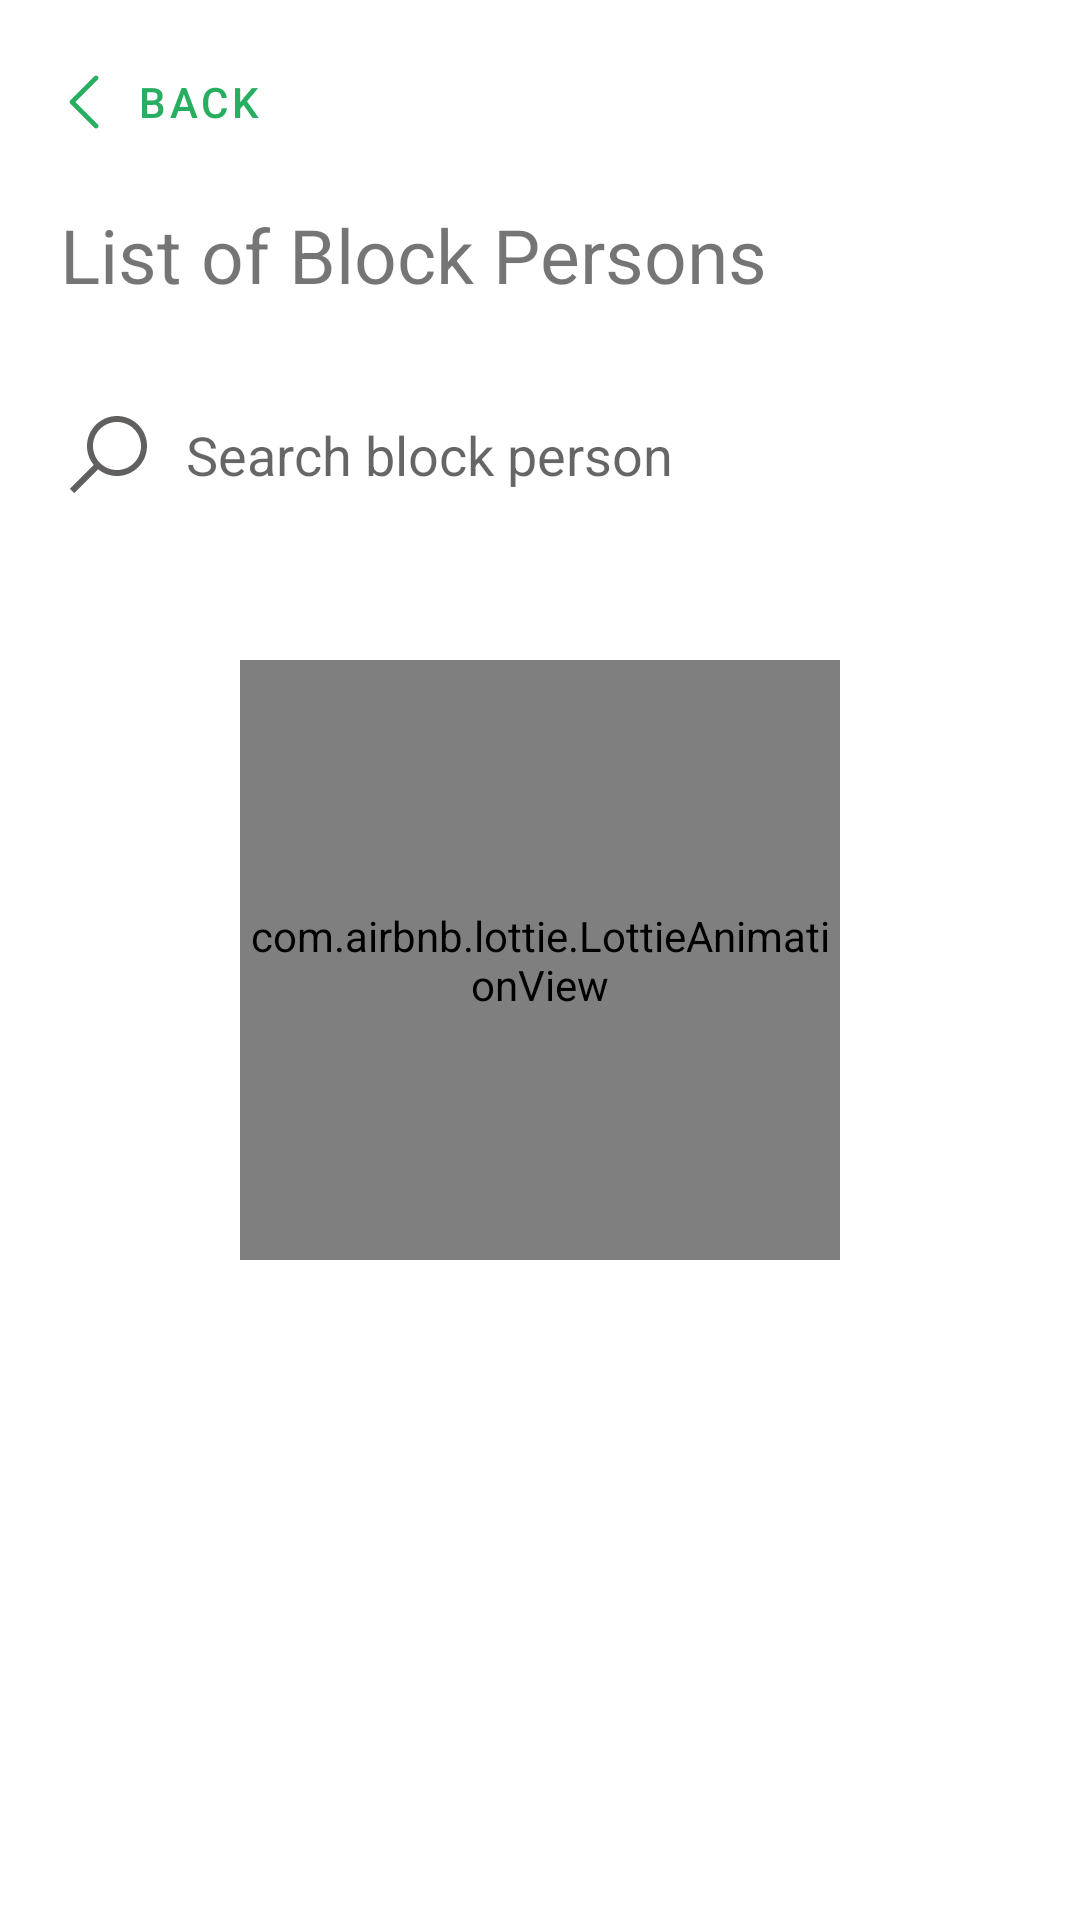

The Android layout XML behind this screen, and the referenced resources:
<!-- AndroidManifest.xml: application theme Theme.ContactTracingApp -->
<!-- res/layout/activity_blocklist.xml -->
<?xml version="1.0" encoding="utf-8"?>
<RelativeLayout xmlns:android="http://schemas.android.com/apk/res/android"
    xmlns:app="http://schemas.android.com/apk/res-auto"
    xmlns:tools="http://schemas.android.com/tools"
    android:layout_width="match_parent"
    android:layout_height="match_parent"
    android:focusable="false"
    android:focusableInTouchMode="false"
    tools:context="com.razo.contacttracingapp.Blocklist">


    <com.google.android.material.button.MaterialButton
        android:id="@+id/back"
        android:onClick="back"
        style="@style/Widget.MaterialComponents.Button.TextButton"
        android:layout_width="wrap_content"
        android:layout_height="wrap_content"
        android:layout_marginStart="10dp"
        android:layout_marginTop="10dp"
        android:layout_marginEnd="10dp"
        android:layout_marginBottom="10dp"
        android:text="Back"
        app:cornerRadius="20dp"
        app:icon="@drawable/ic_icons8_back"
        app:iconSize="20dp" />

    <TextView
        android:id="@+id/title"
        android:layout_marginLeft="20dp"
        android:layout_marginRight="20dp"
        android:layout_below="@+id/back"
        android:layout_width="match_parent"
        android:layout_height="wrap_content"
        android:text="List of Block Persons"
        android:textSize="25sp"/>


    <EditText
        android:id="@+id/search"
        android:layout_width="match_parent"
        android:layout_height="60dp"
        android:layout_below="@+id/title"
        android:layout_marginStart="20dp"
        android:layout_marginTop="20dp"
        android:layout_marginEnd="20dp"
        android:layout_marginBottom="20dp"
        android:background="@drawable/rounded"
        android:drawableLeft="@drawable/icons8_search"
        android:drawablePadding="10dp"
        android:hint="Search block person" />


    <androidx.recyclerview.widget.RecyclerView
        android:id="@+id/data"
        android:layout_width="match_parent"
        android:layout_height="match_parent"
        tools:listitem="@layout/list_blocklist"
        android:layout_below="@+id/search"/>


    <com.airbnb.lottie.LottieAnimationView
        android:id="@+id/loading"
        android:layout_width="200dp"
        android:layout_height="200dp"
        android:layout_centerInParent="true"
        app:lottie_autoPlay="true"
        app:lottie_loop="true"
        app:lottie_rawRes="@raw/loading"
        app:lottie_renderMode="automatic" />

</RelativeLayout>
<!-- res/layout/list_blocklist.xml (included above) -->
<?xml version="1.0" encoding="utf-8"?>
<com.google.android.material.card.MaterialCardView
    xmlns:android="http://schemas.android.com/apk/res/android"
    android:layout_width="match_parent"
    xmlns:app="http://schemas.android.com/apk/res-auto"
    android:layout_marginTop="3dp"
    app:cardElevation="10dp"
    app:cardMaxElevation="10dp"
    android:id="@+id/card"
    android:layout_height="wrap_content">


    <ImageView
        android:layout_marginLeft="10dp"
        android:layout_width="50dp"
        android:layout_height="50dp"
        android:src="@drawable/ic_icons8_unavailable"
        android:layout_gravity="center|left"/>


    <LinearLayout
        android:layout_marginLeft="60dp"
        android:padding="10dp"
        android:layout_width="match_parent"
        android:layout_height="match_parent"
        android:orientation="vertical">


        <TextView
            android:textSize="15sp"
            android:textStyle="bold"
            android:layout_width="match_parent"
            android:layout_height="wrap_content"
            android:text="NAME"
            android:id="@+id/name"/>

        <TextView
            android:textStyle="bold"
            android:textSize="15sp"
            android:layout_width="match_parent"
            android:layout_height="wrap_content"
            android:text="Company"
            android:id="@+id/company"/>


    </LinearLayout>

</com.google.android.material.card.MaterialCardView>
<!-- resources referenced by this layout -->
<resources>
  <!-- drawable ic_icons8_back (drawable) -->
  <vector xmlns:android="http://schemas.android.com/apk/res/android"
      android:width="50dp"
      android:height="50dp"
      android:viewportWidth="50"
      android:viewportHeight="50">
    <path
        android:pathData="M34.9609,2.9805C34.4414,2.9961 33.9492,3.2148 33.5859,3.5859L13.5859,23.5859C12.8047,24.3672 12.8047,25.6328 13.5859,26.4141L33.5859,46.4141C34.0859,46.9375 34.832,47.1484 35.5352,46.9648C36.2344,46.7813 36.7813,46.2344 36.9648,45.5352C37.1484,44.832 36.9375,44.0859 36.4141,43.5859L17.8281,25L36.4141,6.4141C37.0039,5.8398 37.1836,4.9609 36.8633,4.1992C36.5391,3.4414 35.7852,2.957 34.9609,2.9805Z"
        android:fillColor="#625F5F"/>
  </vector>
  <!-- drawable ic_icons8_unavailable (drawable) -->
  <vector xmlns:android="http://schemas.android.com/apk/res/android"
      android:width="48dp"
      android:height="48dp"
      android:viewportWidth="48"
      android:viewportHeight="48">
    <path
        android:pathData="M9.6303,35.5624L35.6514,9.5404L38.4799,12.3688L12.4588,38.3908z"
        android:fillColor="#d50000"/>
    <path
        android:pathData="M24,4C13,4 4,13 4,24s9,20 20,20s20,-9 20,-20S35,4 24,4zM24,40c-8.8,0 -16,-7.2 -16,-16S15.2,8 24,8s16,7.2 16,16S32.8,40 24,40z"
        android:fillColor="#d50000"/>
  </vector>
  <!-- drawable icons8_search (drawable) -->
  <vector xmlns:android="http://schemas.android.com/apk/res/android"
      android:width="32dp"
      android:height="32dp"
      android:viewportWidth="32"
      android:viewportHeight="32">
    <path
        android:pathData="M19,3C13.4883,3 9,7.4883 9,13C9,15.3945 9.8398,17.5898 11.25,19.3125L3.2813,27.2813L4.7188,28.7188L12.6875,20.75C14.4102,22.1602 16.6055,23 19,23C24.5117,23 29,18.5117 29,13C29,7.4883 24.5117,3 19,3ZM19,5C23.4297,5 27,8.5703 27,13C27,17.4297 23.4297,21 19,21C14.5703,21 11,17.4297 11,13C11,8.5703 14.5703,5 19,5Z"
        android:fillColor="#625F5F"/>
  </vector>
  <style name="Theme.ContactTracingApp" parent="Theme.MaterialComponents.DayNight.NoActionBar">
          
          <item name="colorPrimary">@color/purple_500</item>
          <item name="colorPrimaryVariant">@color/purple_700</item>
          <item name="colorOnPrimary">@color/white</item>
          
          <item name="colorSecondary">@color/teal_200</item>
          <item name="colorSecondaryVariant">@color/teal_700</item>
          <item name="colorOnSecondary">@color/black</item>
          
          <item name="android:statusBarColor" tools:targetApi="l">?attr/colorPrimaryVariant</item>
          
      </style>
  <color name="purple_500">#27ae60</color>
  <color name="purple_700">#2ecc71</color>
  <color name="white">#FFFFFFFF</color>
  <color name="teal_200">#e74c3c</color>
  <color name="teal_700">#ecf0f1</color>
  <color name="black">#2c3e50</color>
</resources>
